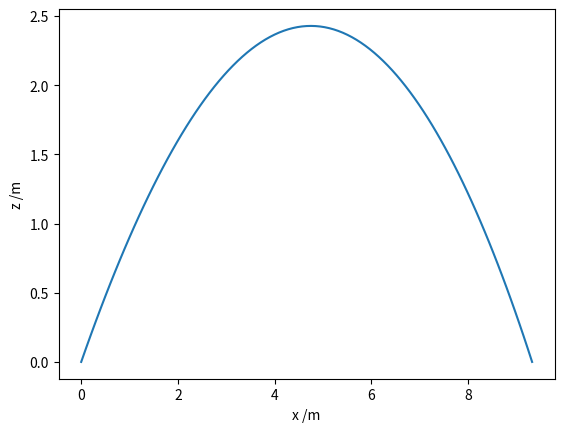

The script that saved this image:
import numpy as np
from scipy.integrate import solve_ivp
import matplotlib.pyplot as plt

# Drag coefficient, projectile radius (m), area (m2) and mass (kg).
c = 0.47
r = 0.05
A = np.pi * r**2
m = 0.2
# Air density (kg.m-3), acceleration due to gravity (m.s-2).
rho_air = 1.28
g = 9.81
# For convenience, define  this constant.
k = 0.5 * c * rho_air * A

# Initial speed and launch angle (from the horizontal).
v0 = 10
phi0 = np.radians(45)

def deriv(t, u):
    x, xdot, z, zdot = u
    speed = np.hypot(xdot, zdot)
    xdotdot = -k/m * speed * xdot
    zdotdot = -k/m * speed * zdot - g
    return xdot, xdotdot, zdot, zdotdot

# Initial conditions: x0, v0_x, z0, v0_z.
u0 = 0, v0 * np.cos(phi0), 0., v0 * np.sin(phi0)
# Integrate up to tf unless we hit the target sooner.
t0, tf = 0, 50

def hit_target(t, u):
    # We've hit the target if the z-coordinate is 0.
    return u[2]
# Stop the integration when we hit the target.
hit_target.terminal = True
# We must be moving downwards (don't stop before we begin moving upwards!)
hit_target.direction = -1

def max_height(t, u):
    # The maximum height is obtained when the z-velocity is zero.
    return u[3]

soln = solve_ivp(deriv, (t0, tf), u0, dense_output=True,
                 events=(hit_target, max_height))
print(soln)
print('Time to target = {:.2f} s'.format(soln.t_events[0][0]))
print('Time to highest point = {:.2f} s'.format(soln.t_events[1][0]))

# A fine grid of time points from 0 until impact time.
t = np.linspace(0, soln.t_events[0][0], 100)

# Retrieve the solution for the time grid and plot the trajectory.
sol = soln.sol(t)
x, z = sol[0], sol[2]
print('Range to target, xmax = {:.2f} m'.format(x[-1]))
print('Maximum height, zmax = {:.2f} m'.format(max(z)))
plt.plot(x, z)
plt.xlabel('x /m')
plt.ylabel('z /m')
plt.show()